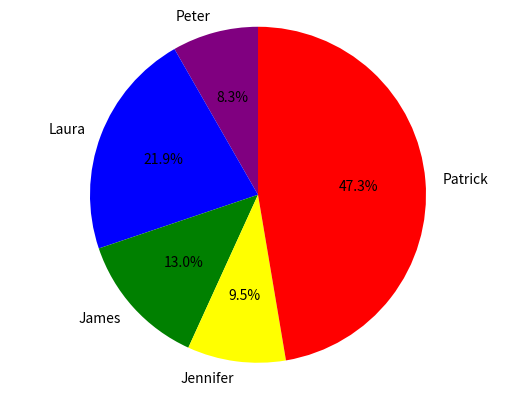

The matplotlib source for this figure:
### This is source code used for an invited lecture on Data Mining using Python for 
### the Institute of Technology at Blanchardstown, Dublin, Ireland
### Lecturer and presenter: Dr. Peter Mooney
### email: peter.mooney@nuim.ie
### Date: November 2013
###
### The purpose of this lecture is to provide students with an easily accessible overview, with working 
### examples of how Python can be used as a tool for data mining. 
### For those using these notes and sample code: This code is provided as a means of showing some basic ideas around 
### data extraction, data manipulation, and data visualisation with Python. 
### The code provided could be written in many different ways as is the Python way. However I have tried to keep things simple and practical so that students can get an understanding of the process of data mining rather than this being a programming course in Python. 
###
### If you use this code - please give me a little citation with a link back to the GitHub Repo where you found this piece of code: https://github.com/petermooney/datamining


import matplotlib.pyplot as plt

# this is a simple example of how to draw a pie chart using Python and MatplotLib
# You will need matplotlit installed for this to work. 

def drawSamplePieChartPlot():
	# we have 5 lecturers and we have the number of exam papers which 
	# each of the lecturers have had to mark. 
	lecturers = ['Peter','Laura','James','Jennifer','Patrick']
	examPapersMarked = [14, 37, 22, 16,80]
	colors = ['purple', 'blue', 'green', 'yellow','red']
	
	plt.pie(examPapersMarked, labels=lecturers, colors=colors,autopct='%1.1f%%',startangle=90)
	plt.axis('equal')
	# We are going to then save the pie chart as a PNG image file (nice for the web)
	plt.savefig("PieChartExample.png")
def main():
	drawSamplePieChartPlot()
main()
